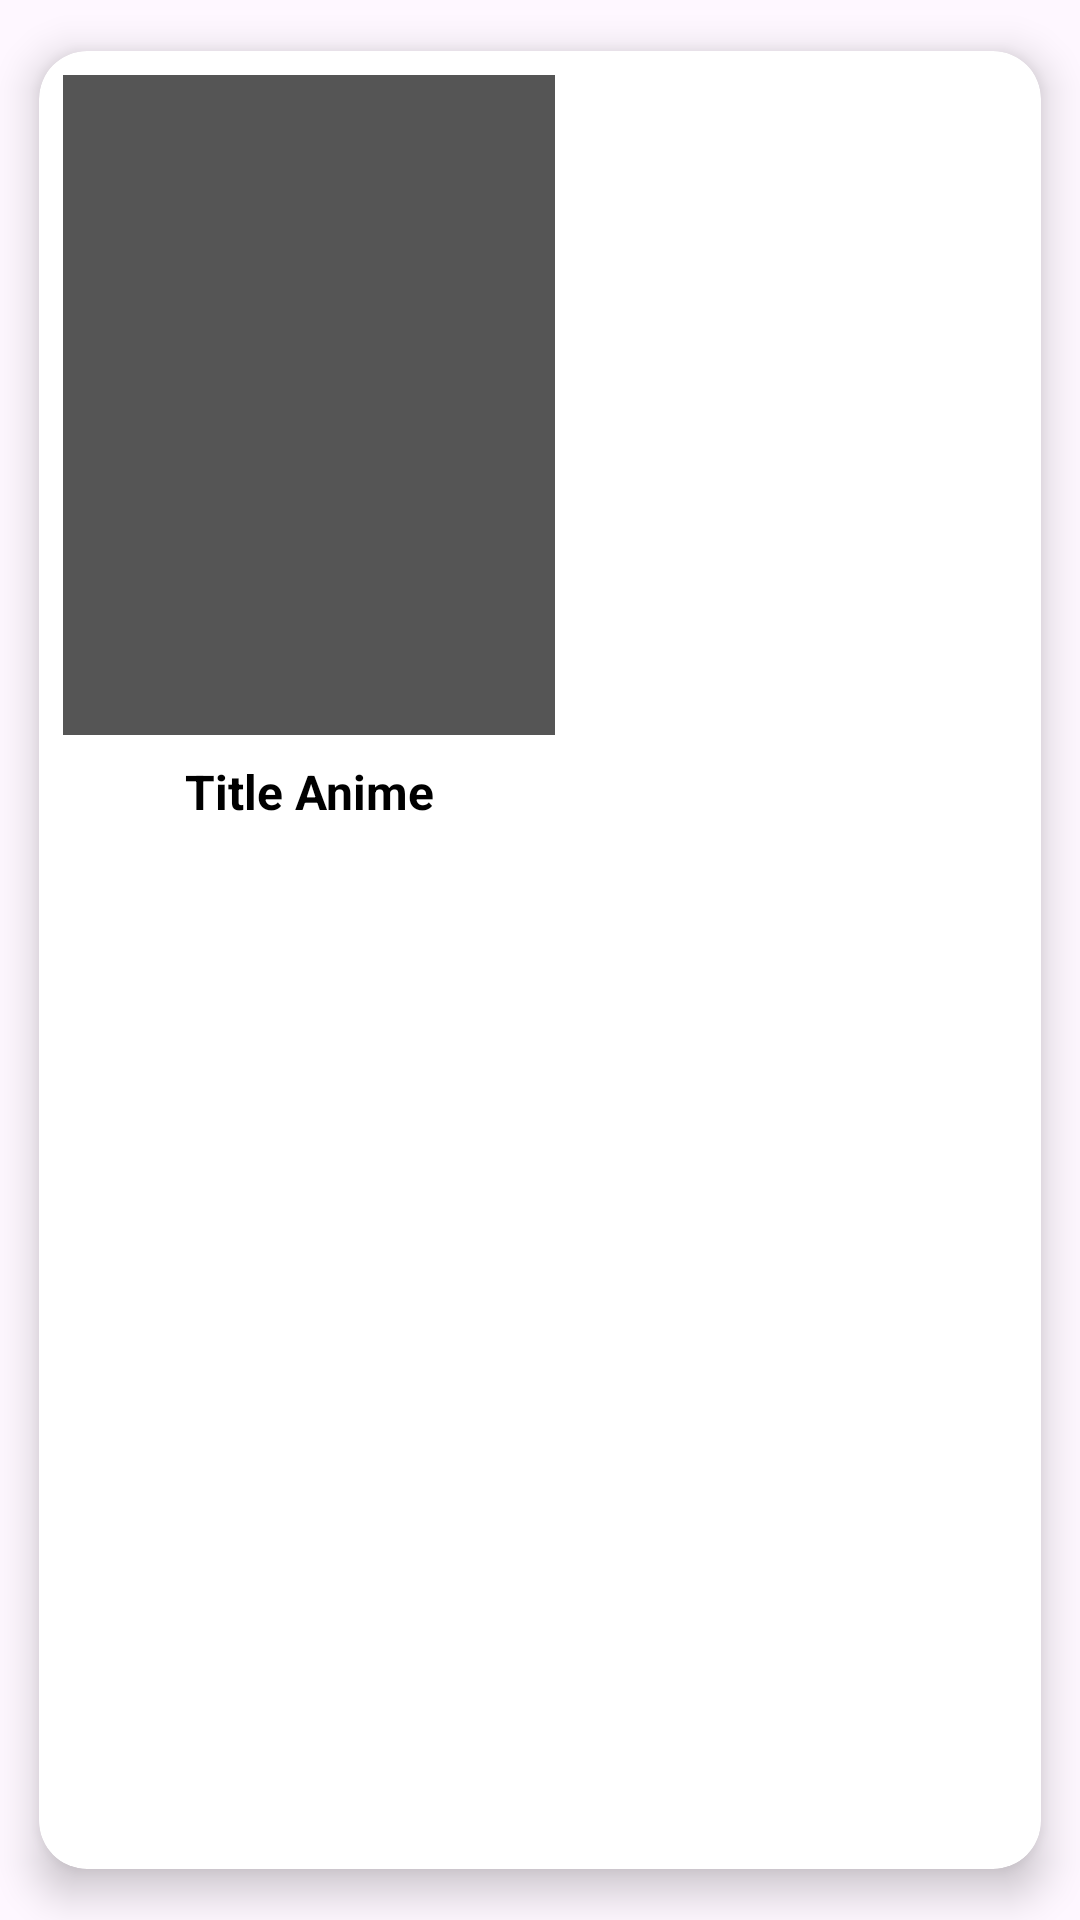

This screen was rendered from an Android layout file. Write that file and the resources it references.
<!-- AndroidManifest.xml: application theme Theme.Animedex -->
<!-- res/layout/anime_card.xml -->
<?xml version="1.0" encoding="utf-8"?>
<androidx.cardview.widget.CardView xmlns:android="http://schemas.android.com/apk/res/android"
    xmlns:app="http://schemas.android.com/apk/res-auto"
    xmlns:tools="http://schemas.android.com/tools"
    android:layout_width="wrap_content"
    android:layout_height="wrap_content"
    android:layout_margin="12dp"
    app:cardCornerRadius="16dp"
    app:cardUseCompatPadding="true"
    app:cardElevation="8dp"
    app:cardPreventCornerOverlap="true">

    <LinearLayout
        android:layout_width="180dp"
        android:layout_height="wrap_content"
        android:orientation="vertical"
        android:padding="8dp">

        <ImageView
            android:id="@+id/cardImage"
            android:layout_width="match_parent"
            android:layout_height="220dp"
            android:scaleType="centerCrop"
            android:background="@color/dark_gray"
            android:contentDescription="@string/app_name"
            android:adjustViewBounds="true" />

        <TextView
            android:id="@+id/cardTitle"
            android:layout_width="match_parent"
            android:layout_height="wrap_content"
            android:layout_marginTop="8dp"
            android:gravity="center"
            android:text="Title Anime"
            android:textColor="@android:color/black"
            android:textStyle="bold"
            android:textSize="16sp"
            android:maxLines="2"
            android:ellipsize="end"
            tools:ignore="HardcodedText" />

    </LinearLayout>
</androidx.cardview.widget.CardView>
<!-- resources referenced by this layout -->
<resources>
  <color name="dark_gray">#555555</color>
  <string name="app_name">Animedex</string>
  <style name="Theme.Animedex" parent="Base.Theme.Animedex" />
  <style name="Base.Theme.Animedex" parent="Theme.Material3.DayNight">
          
          
      </style>
</resources>
